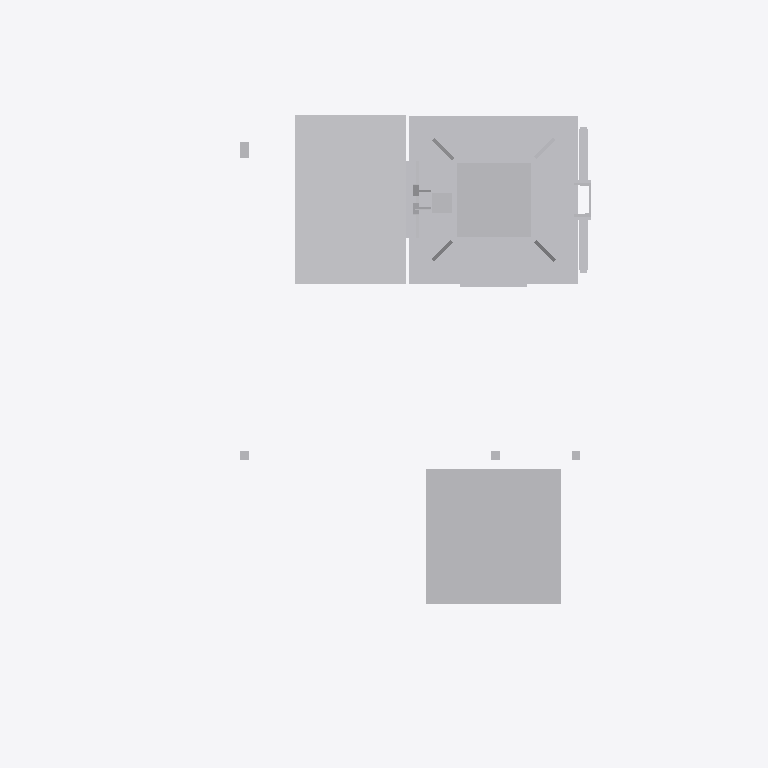
Plan cut of the same IFC building model at storey 'Ebene 1' (level 0.00 m, cut at 1.40 m), seen from above with north up, elements coloured by IFC class: 1 other element (light grey). Cut surfaces are drawn darker.
Extent 2.1 m × 1.6 m × 6.5 m (x, y, z). Storeys (1): Ebene 1 at 0.00 m. Elements (1): 1 IfcBuildingElementProxy.

HEADER;
FILE_DESCRIPTION(('ViewDefinition [ReferenceView_V1.1]'),'2;1');
FILE_NAME('','2022-09-20T11:40:56',(''),(''),'The EXPRESS Data Manager Version 5.02.0100.07 : ','20211019_1515(x64) - Exporter 20.2.60.15 - Defau','');
FILE_SCHEMA(('IFC4'));
ENDSEC;
DATA;
#107=IFCPROJECT('3l1vB2$15F5fslQN0P4wL8',#42,'',$,$,'','',(#98),#93);
#28256=IFCSITE('3l1vB2$15F5fslQN0P4wLA',#42,'Default',$,$,#28253,$,$,.ELEMENT.,(42,24,53,508911),(-71,-15,-29,-58837),0.0,$,$);
#122=IFCBUILDING('3l1vB2$15F5fslQN0P4wL9',#42,'',$,$,#33,$,'',.ELEMENT.,$,$,$);
#135=IFCBUILDINGSTOREY('3l1vB2$15F5fslQN3cx5mt',#42,'Ebene 1',$,'Ebene:Ebene 1',#133,$,'Ebene 1',.ELEMENT.,0.0);
#28133=IFCBUILDINGELEMENTPROXY('2TOd1LnXv4Kv$LcebakoeD',#42,'S 8000.5.7-10_M3500-A1000-2Zu-HS-L_LOD400-500:S 8000.5.7-10_M3500-A1000-2Zu-HS-L_LOD400-500:3348',$,'S 8000.5.7-10_M3500-A1000-2Zu-HS-L_LOD400-500:S 8000.5.7-10_M3500-A1000-2Zu-HS-L_LOD400-500',#28131,#28125,'3348',$);
ENDSEC;
